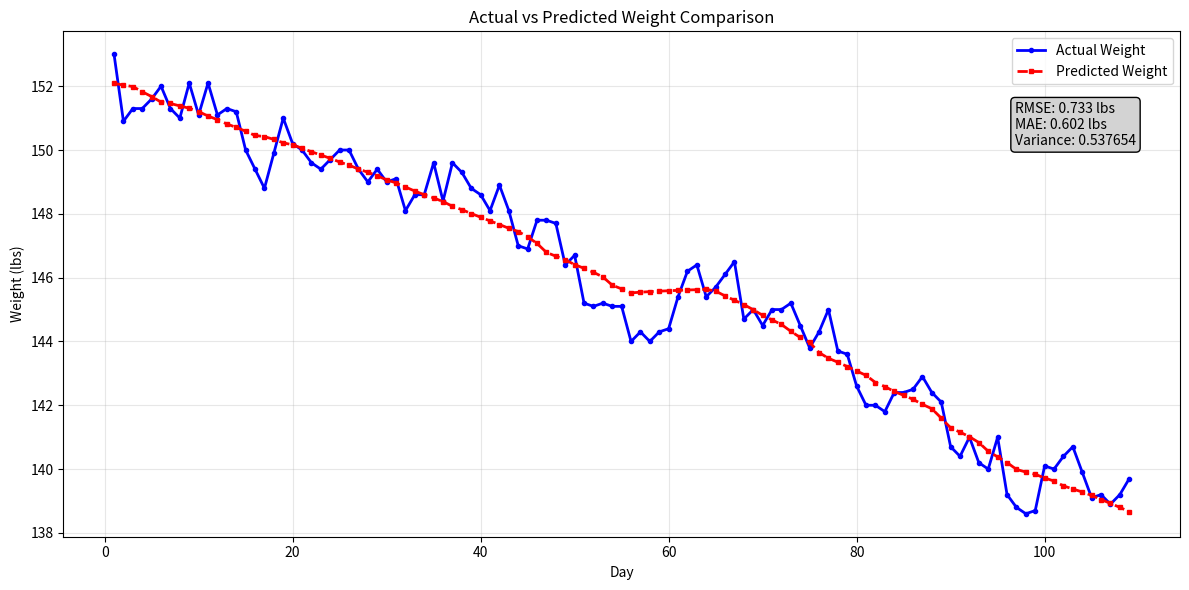

This figure's Python source:
import numpy as np
import matplotlib.pyplot as plt

# 2.2 is the weight factor (calories burned = estmated weight * weight factor)
# 2000 is the estimate base calories burned
# 0.0002 is the estimated calories burned per step per pound of weight
variables = [2.95,1660,0.0002]
starting_weight = 152.25

# calories consumed, steps taken, morning weight
data = [
    [2031, 13851, 153],
    [2031, 4058, 150.9],
    [2031, 2956, 151.3],
    [2031, 14485, 151.3],
    [2031, 13435, 151.6],
    [2031, 15348.5, 152],
    [2056, 3500.5, 151.3],
    [1914, 2710, 151],
    [1914, 2317.5, 152.1],
    [1914, 5495.5, 151.1],
    [1754, 4337, 152.1],
    [1728, 1098, 151.1],
    [1728, 3235, 151.3],
    [1808, 2884.5, 151.2],
    [1728, 2000.5, 150],
    [1728, 3363, 149.4],
    [2028, 2290.5, 148.8],
    [1953, 5154, 149.9],
    [1818, 3221, 151],
    [1978, 3179, 150.2],
    [1859, 4577, 150],
    [1884, 5507.5, 149.6],
    [1854, 3957, 149.4],
    [1826, 3084.5, 149.7],
    [1832, 4548.5, 150],
    [1836, 3024, 150],
    [1836, 5151, 149.4],
    [1851, 3742, 149],
    [1826, 4202.5, 149.4],
    [1838, 5706, 149],
    [1818, 2342.5, 149.1],
    [1783, 4759, 148.1],
    [1788, 4676, 148.6],
    [1790, 3379, 148.6],
    [1826, 2824, 149.6],
    [1763, 2744.5, 148.4],
    [1703, 4034.5, 149.6],
    [1863, 4611, 149.3],
    [1793, 4162, 148.8],
    [1767, 2836, 148.6],
    [1782, 3384, 148.1],
    [1837, 4621, 148.9],
    [1787, 3756.5, 148.1],
    [1822, 3406, 147],
    [1747, 7652, 146.9],
    [1749, 11745, 147.8],
    [1734, 18676, 147.8],
    [1734, 2417, 147.7],
    [1766, 3202, 146.4],
    [1738, 5525, 146.7],
    [1763, 3589.5, 145.2],
    [1768, 4285, 145.1],
    [1737, 5753, 145.2],
    [1730, 16850, 145.1],
    [1722, 2515, 145.1],
    [1719, 2938, 144],
    [2185, 2000, 144.3],
    [2215, 3000, 144],
    [2200, 3000, 144.3],
    [2200, 3000, 144.4],
    [2200, 3000, 145.4],
    [2200, 3000, 146.2],
    [2200, 3000, 146.4],
    [2200, 3000, 145.4],
    [1960, 3000, 145.7],
    [1680, 4272, 146.1],
    [1680, 2885, 146.5],
    [1678, 2746, 144.7],
    [1685, 5892, 145],
    [1680, 7166, 144.5],
    [1733, 5466, 145],
    [1732, 5079.5, 145],
    [1698, 11742, 145.2],
    [1685, 9016, 144.5],
    [1714, 6076, 143.8],
    [1702, 22911, 144.3],
    [1694, 7676, 145],
    [1703, 2690.5, 143.7],
    [1753, 5408, 143.6],
    [1753, 5917, 142.6],
    [1753, 5793, 142],
    [1753, 15039, 142],
    [1707, 3536, 141.8],
    [1712, 6184, 142.4],
    [1772, 4581, 142.4],
    [1877, 8246.5, 142.5],
    [1718, 6702, 142.9],
    [1726, 5051, 142.4],
    [1723, 21240, 142.1],
    [1723, 23101, 140.7],
    [1751, 5917, 140.4],
    [1726, 5812.5, 141],
    [1649, 7845, 140.2],
    [1318, 7462, 140],
    [1691, 8392.5, 141],
    [1729, 9762, 139.2],
    [1741, 14637, 138.8],
    [2145, 12624.5, 138.6],
    [2254, 14755, 138.7],
    [1984, 10957, 140.1],
    [2089, 12000, 140],
    [1834, 10230, 140.4],
    [2241, 16586, 140.7],
    [2256, 17000, 139.9],
    [1991, 10544, 139.1],
    [1999, 13000, 139.2],
    [1897, 9059	,138.9],
    [1927, 10500,139.2],
    [1749, 6000	,139.7]
]
true_weight = []
LowestVariance = float('inf')

adj_weight_factor = np.linspace(variables[0]*0.5, variables[0]*2, 20)
adj_base_calories = np.linspace(variables[1]*0.5, variables[1]*1.5, 100)
adj_calories_per_step = np.linspace(variables[2]*0.5, variables[2]*2, 30)
optimized_variables = variables.copy()

for weight_factor in adj_weight_factor:
    for base_calories in adj_base_calories:
        for calories_per_step in adj_calories_per_step:
            adjusted_variables = [weight_factor, base_calories, calories_per_step]
            adjusted_calories = []
            for i in range(len(data)):
                adjusted_calories.append((data[i][0]                                        # calories consumed
                                        - adjusted_variables[0]*data[i][2]                  # calories burned from weight
                                        - adjusted_variables[1]                             # calories burned as a base
                                        - adjusted_variables[2]*data[i][1]*data[i][2]))     # calories burned per step per bodyweight
                if len(true_weight) == 0:
                    true_weight.append(starting_weight + adjusted_calories[i]/3500)
                else:
                    true_weight.append(true_weight[len(true_weight)-1] + adjusted_calories[i]/3500)
            std = 0
            for i in range(len(true_weight)):
                std += ((data[i][2] - true_weight[i])**2)/len(true_weight)
            if std < LowestVariance:
                LowestVariance = std
                optimized_variables = adjusted_variables.copy()
            true_weight.clear()
            adjusted_calories.clear()
    Progress = (weight_factor - adj_weight_factor[0]) / (adj_weight_factor[-1] - adj_weight_factor[0]) * 100
    print(f"Progress: {Progress:.2f}%       ", end='\r')

print("Optimized Variables: ", [f"{v:.3g}" for v in optimized_variables])
print("Lowest Chi-Squared: ", f"{LowestVariance:.3g}")

# Calculate final true_weight using optimized variables
final_true_weight = []
adjusted_calories = []

for i in range(len(data)):
    adjusted_calories.append((data[i][0]
                            - optimized_variables[0]*data[i][2]
                            - optimized_variables[1]
                            - optimized_variables[2]*data[i][1]*data[i][2]))
    if len(final_true_weight) == 0:
        final_true_weight.append(starting_weight + adjusted_calories[i]/3500)
    else:
        final_true_weight.append(final_true_weight[len(final_true_weight)-1] + adjusted_calories[i]/3500)

# Create comparison plot
plt.figure(figsize=(12, 6))
days = range(1, len(data) + 1)

plt.plot(days, [row[2] for row in data], 'b-', label='Actual Weight', linewidth=2, marker='o', markersize=3)
plt.plot(days, final_true_weight, 'r--', label='Predicted Weight', linewidth=2, marker='s', markersize=3)

plt.xlabel('Day')
plt.ylabel('Weight (lbs)')
plt.title('Actual vs Predicted Weight Comparison')
plt.legend()
plt.grid(True, alpha=0.3)
plt.tight_layout()

# Calculate and display fit statistics
actual_weights = [row[2] for row in data]
rmse = np.sqrt(np.mean((np.array(actual_weights) - np.array(final_true_weight))**2))
mae = np.mean(np.abs(np.array(actual_weights) - np.array(final_true_weight)))

plt.figtext(0.85, 0.75, f'RMSE: {rmse:.3f} lbs\nMAE: {mae:.3f} lbs\nVariance: {LowestVariance:.6f}', 
           fontsize=10, bbox=dict(boxstyle="round,pad=0.3", facecolor="lightgray"))

plt.show()
            
